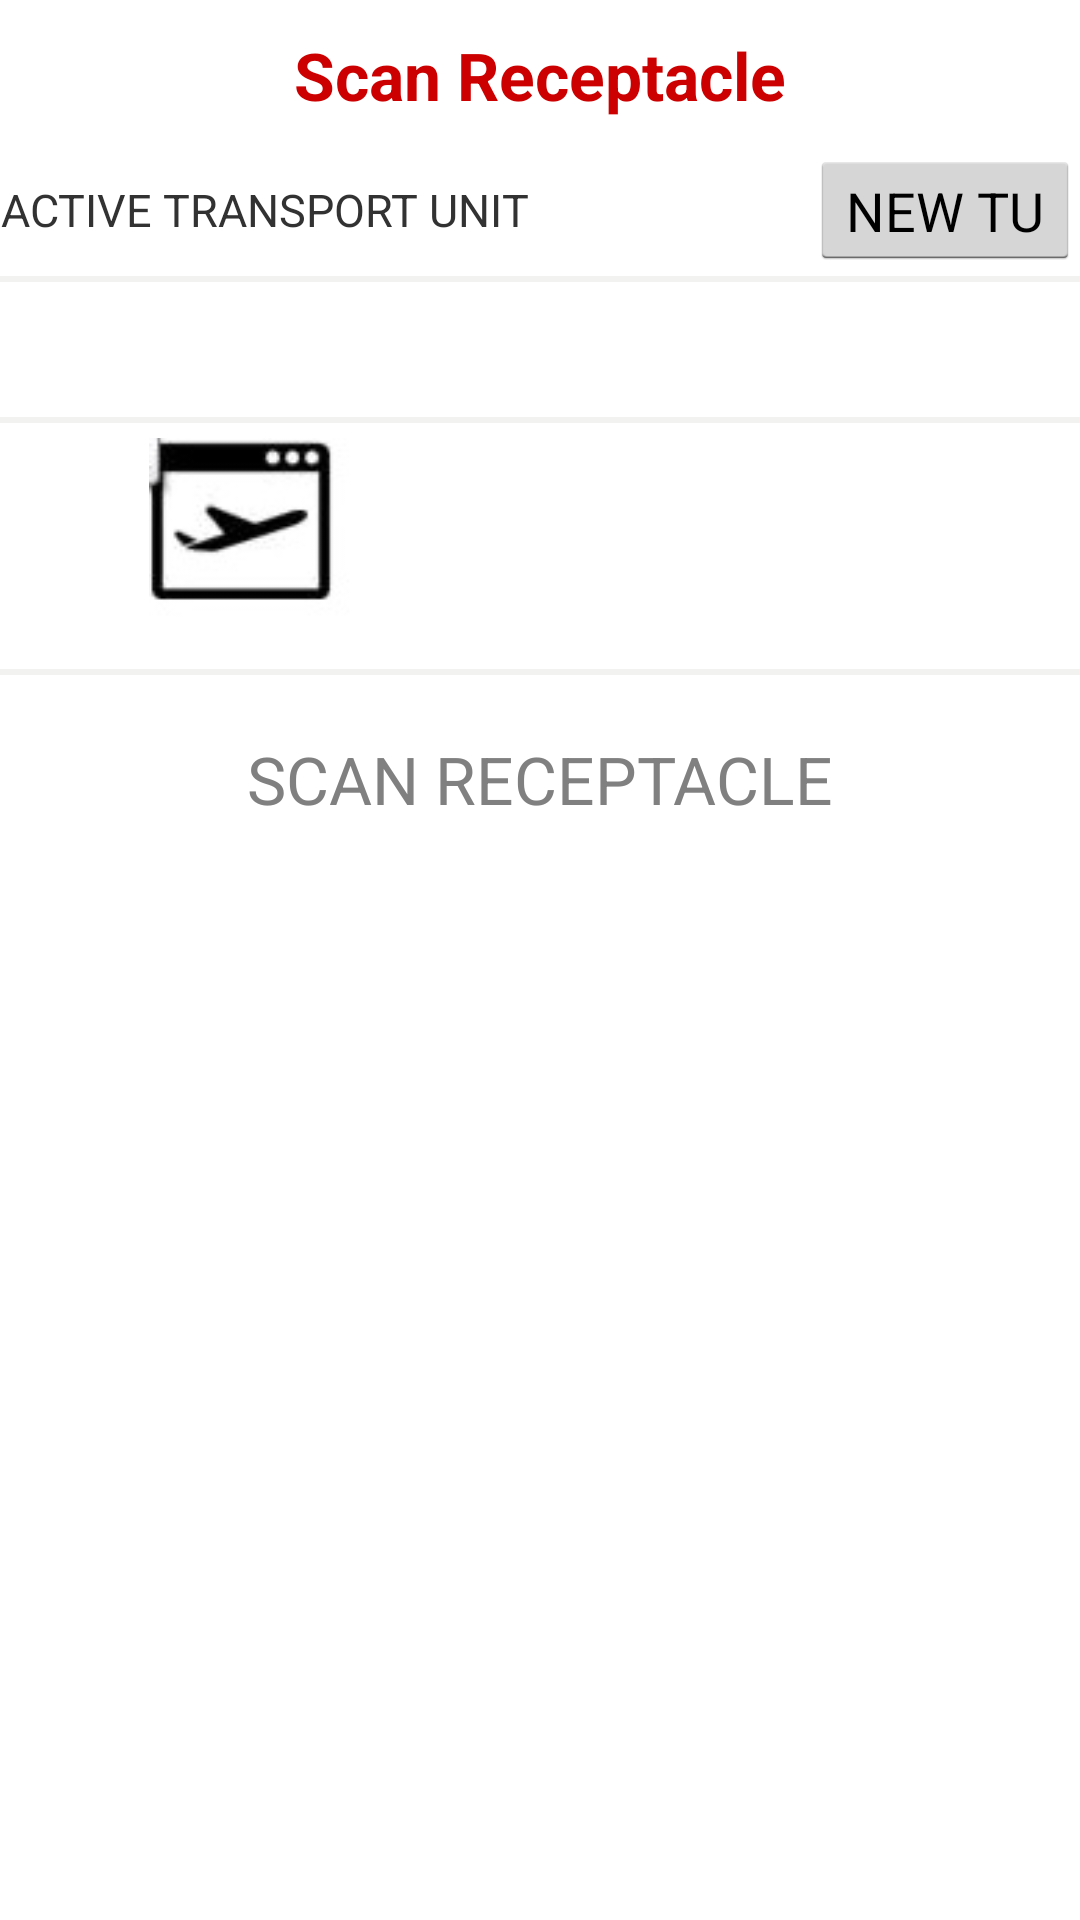

Android layout source for this screen:
<!-- AndroidManifest.xml: application theme AppTheme -->
<!-- res/layout/fragment_loadtransport_scanreceptacle.xml -->
<?xml version="1.0" encoding="utf-8"?>
<LinearLayout xmlns:android="http://schemas.android.com/apk/res/android"
    android:orientation="vertical"
    android:layout_width="match_parent"
    android:layout_height="match_parent">

    <LinearLayout style="@style/sub_heading">
        <TextView
            style="@style/sub_heading_text"
            android:text="Scan Receptacle"
            android:id="@+id/tvLoadTransportScanTuLabel"
            android:textAppearance="?android:attr/textAppearanceLarge"/>
    </LinearLayout>

    <RelativeLayout
        android:layout_width="match_parent"
        android:layout_height="40dp"
        android:orientation="horizontal">
        <TextView
            android:id="@+id/tv1"
            android:layout_width="wrap_content"
            android:layout_height="match_parent"
            android:text="ACTIVE TRANSPORT UNIT"
            android:gravity="center"
            android:textSize="15dp" />
        <Button
            android:id="@+id/btn_returntu"
            android:layout_width="wrap_content"
            android:layout_height="match_parent"
            android:layout_alignParentRight="true"
            android:gravity="end"
            android:text="NEW TU" />
    </RelativeLayout>

    <View

        android:layout_width="match_parent"
        android:layout_height="2dp"
        android:background="@color/gray_light"
        android:layout_marginTop="2dp"
        android:layout_marginBottom="2dp" />

    <TextView
        android:id="@+id/tv_lt_active_tu"
        android:textColor="@android:color/white"
        android:paddingLeft="5dp"
        android:paddingRight="5dp"
        android:gravity="center_vertical"
        android:textSize="8pt"
        android:layout_width="wrap_content"
        android:layout_marginLeft="10dp"
        android:background="@drawable/rounded_black_background"
        android:layout_marginBottom="10dp"
        android:textAllCaps="true"
        android:layout_height="30dp" />

    <View

        android:layout_width="match_parent"
        android:layout_height="2dp"
        android:background="@color/gray_light"
        android:layout_marginTop="3dp"
        android:layout_marginBottom="5dp" />

    <LinearLayout
        android:layout_width="match_parent"
        android:layout_height="75dp"
        android:orientation="horizontal">
        <LinearLayout
            android:layout_weight="1"
            android:layout_width="fill_parent"
            android:layout_height="fill_parent">
            <ImageView
                android:layout_width="match_parent"
                android:layout_height="match_parent"
                android:layout_gravity="center"
                android:src="@drawable/lt_image"/>
        </LinearLayout>
        <LinearLayout
            android:layout_weight="1"
            android:layout_width="fill_parent"
            android:layout_height="match_parent">
            <TextView
                android:id="@+id/tv_receptacle_count"
                android:layout_width="match_parent"
                android:layout_height="match_parent"
                android:textAlignment="center"
                android:gravity="center"
                android:textSize="50dp"
                />
        </LinearLayout>
    </LinearLayout>
    <View

        android:layout_width="match_parent"
        android:layout_height="2dp"
        android:background="@color/gray_light"
        android:layout_marginTop="2dp"
        android:layout_marginBottom="5dp" />

    <LinearLayout
        android:layout_width="match_parent"
        android:layout_height="wrap_content">

        <TextView
            android:layout_width="match_parent"
            android:layout_height="wrap_content"
            android:textAppearance="?android:attr/textAppearanceLarge"
            android:id="@+id/tvLoadTransportTUNumber"
            android:gravity="center"
            android:paddingTop="15dp"
            android:paddingBottom="10dp"
            android:hint="SCAN RECEPTACLE"/>

    </LinearLayout>
    <LinearLayout
        android:id="@+id/ll_LoadTuScanReceptacleMsg"
        android:layout_width="match_parent"
        android:layout_height="match_parent">

        <TextView
            android:layout_width="match_parent"
            android:layout_height="match_parent"
            android:textAppearance="?android:attr/textAppearanceLarge"
            android:id="@+id/tv_ScanReceptacle_ErrorMessage"
            android:gravity="center"
            android:layout_gravity="center_vertical"
            android:singleLine="false" />
    </LinearLayout>

</LinearLayout>
<!-- resources referenced by this layout -->
<resources>
  <color name="gray_light">#37c2c6bb</color>
  <!-- drawable lt_image: jpg bitmap (drawable, 2840 bytes) -->
  <style name="sub_heading">
          <item name="android:layout_width">match_parent</item>
          <item name="android:layout_height">50dp</item>
          <item name="android:background">@color/default_background</item>
      </style>
  <style name="sub_heading_text">
          <item name="android:layout_width">match_parent</item>
          <item name="android:layout_height">match_parent</item>
          <item name="android:gravity">center</item>
          <item name="android:textColor">@color/red</item>
          <item name="android:textStyle">bold</item>
      </style>
  <style name="AppTheme" parent="android:Theme.Holo.Light">
          <item name="android:actionBarStyle">@style/AppTheme.ActionBarStyle</item>
          <item name="android:editTextBackground">@drawable/apptheme_edit_text_holo_dark</item>
          <item name="android:actionMenuTextColor">@color/gray</item>
  
      </style>
  <color name="red">#CC0000</color>
  <style name="AppTheme.ActionBarStyle" parent="@android:style/Widget.Holo.Light.ActionBar">
          <item name="android:background">@color/default_background</item>
          <item name="android:titleTextStyle">@style/AppTheme.ActionBar.TitleTextStyle</item>
      </style>
  <color name="gray">#6C6C6A</color>
  <style name="AppTheme.ActionBar.TitleTextStyle" parent="@android:style/TextAppearance.Holo.Widget.ActionBar.Title">
          <item name="android:textColor">@color/red</item>
          <item name="android:textStyle">bold</item>
          <item name="android:textSize">@dimen/actionbar_title_text_size</item>
      </style>
  <dimen name="actionbar_title_text_size">17sp</dimen>
</resources>
